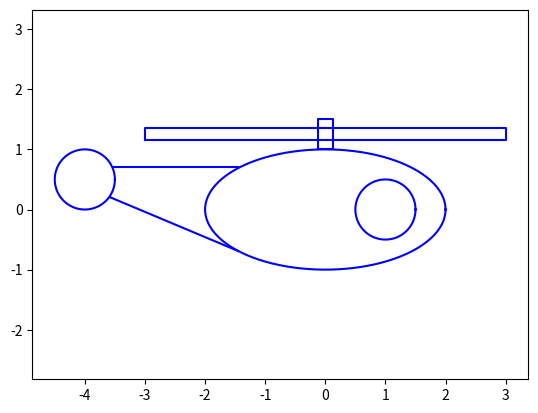

This figure's Python source:
import matplotlib.pyplot as plt
import numpy as np


def cont_circle(xc, yc, r):
	t = np.linspace(0, 2 * np.pi, 100)
	x = xc + r * np.cos(t)
	y = yc + r * np.sin(t)
	return np.array([x,y]).T

def cont_ellipse(xc, yc, a, b, ϕ=0):
	t = np.linspace(0, 2 * np.pi, 100)
	x = xc + a * np.cos(t + ϕ)
	y = yc + b * np.sin(t + ϕ)
	return np.array([x,y]).T

def cont_rect(xc, yc, w, h):
	return np.array([
		[xc - w/2, yc - h/2],
		[xc + w/2, yc - h/2],
		[xc + w/2, yc + h/2],
		[xc - w/2, yc + h/2],
		[xc - w/2, yc - h/2],
	])

def plot_cont(c, *wargs, **kwargs):
	return plt.plot(c[:,0], c[:,1], *wargs, **kwargs)

def plot_helicopter(x, y, ϕ):
	c1 = cont_ellipse(0, 0, 2, 1)
	c2 = cont_circle(-4, 0.5, 0.5)
	c3 = np.array([
		[-3.51, 0.7],
		[-1.45, 0.7]
	])
	c4 = np.array([
		[-1.45, -0.69],
		[-3.57, 0.2],
	])
	c5 = cont_rect(0, 1.25, 6, 0.2)
	c6 = cont_rect(0, 1.25, 0.25, 0.5)
	c7 = cont_ellipse(1, 0, 0.5, 0.5)
	plot_cont(c1, 'b')
	plot_cont(c2, 'b')
	plot_cont(c3, 'b')
	plot_cont(c4, 'b')
	plot_cont(c5, 'b')
	plot_cont(c6, 'b')
	plot_cont(c7, 'b')


plt.axis('equal')
plot_helicopter(0, 0, 0)
# plt.grid()
plt.show()
